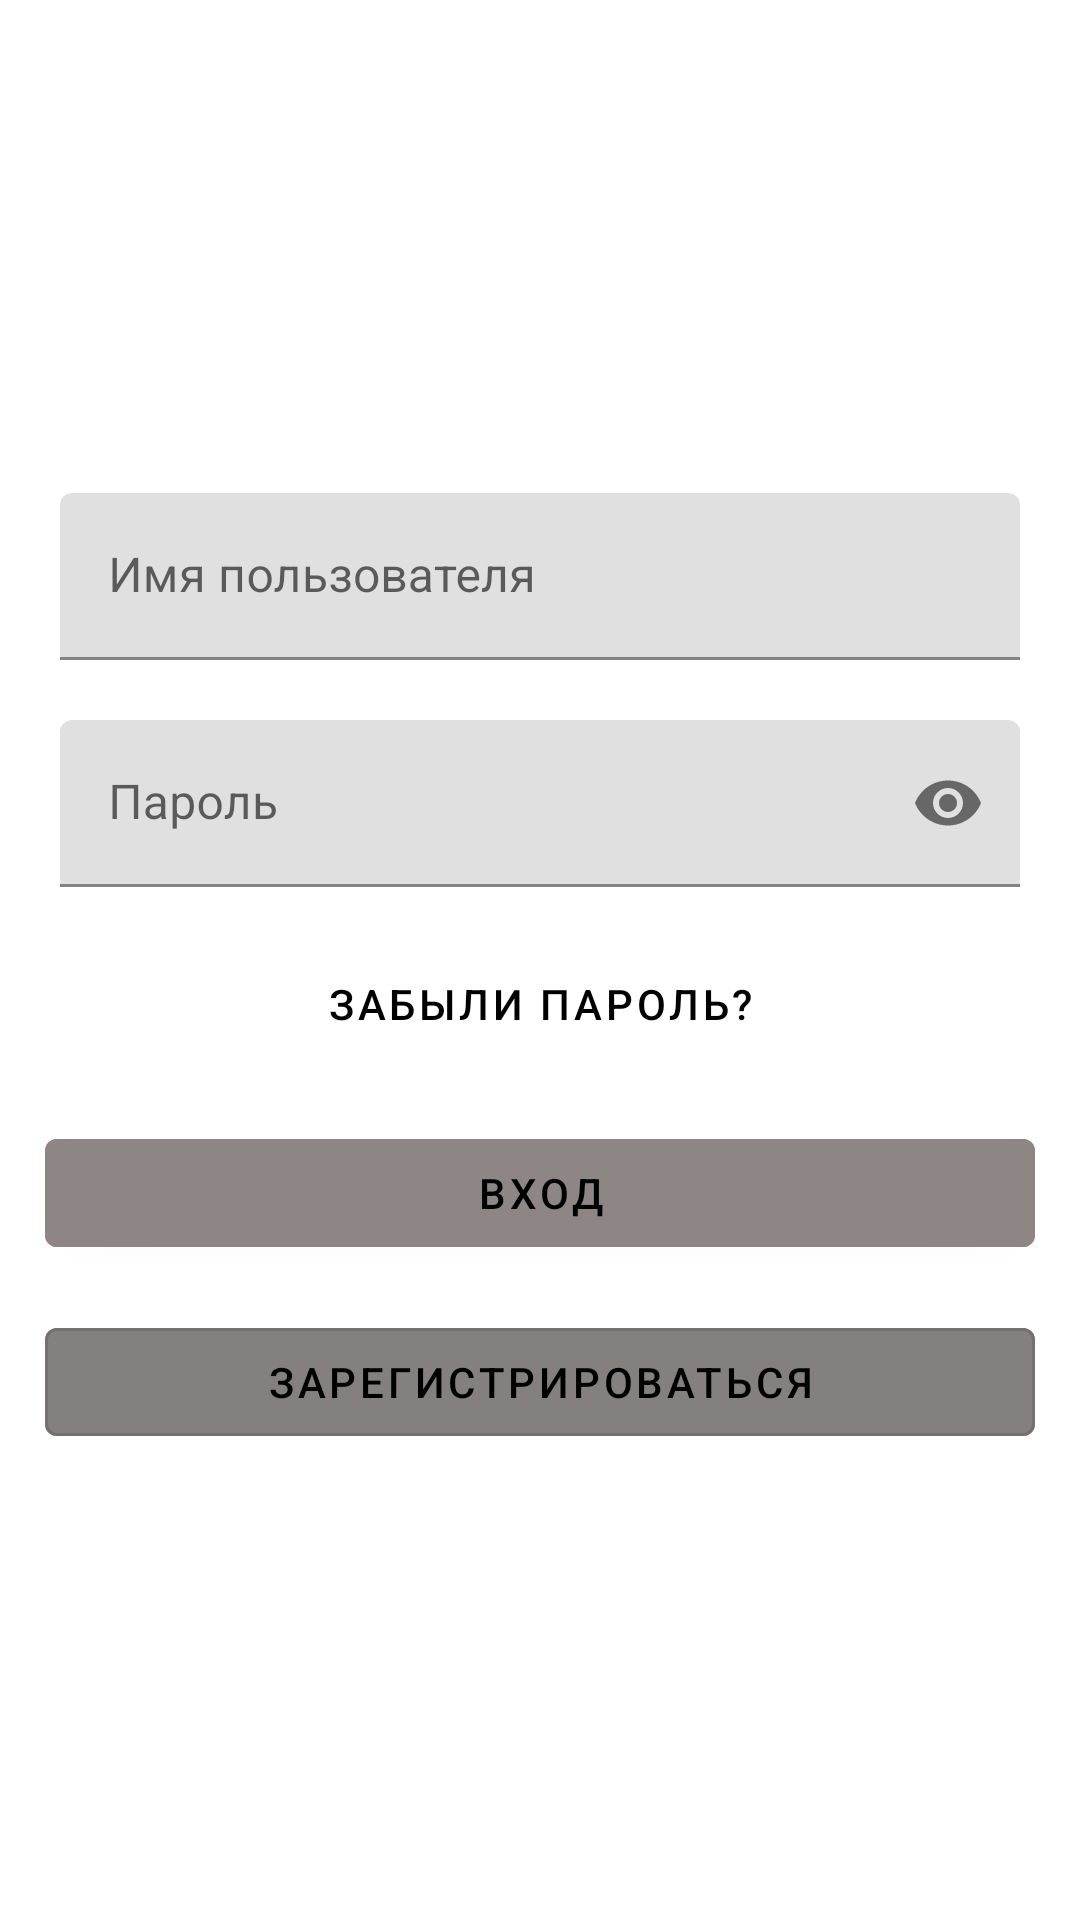

Android layout source for this screen:
<!-- AndroidManifest.xml: application theme Theme.mvp_mvvm_project -->
<!-- res/layout/fragment_login.xml -->
<?xml version="1.0" encoding="utf-8"?>
<FrameLayout xmlns:android="http://schemas.android.com/apk/res/android"
    xmlns:app="http://schemas.android.com/apk/res-auto"
    xmlns:tools="http://schemas.android.com/tools"
    android:layout_width="match_parent"
    android:layout_height="match_parent">

    <androidx.constraintlayout.widget.ConstraintLayout
        android:id="@+id/login_layout"
        android:layout_width="match_parent"
        android:layout_height="match_parent">

        <androidx.constraintlayout.widget.Guideline
            android:id="@+id/guide_line_login"
            android:layout_width="wrap_content"
            android:layout_height="wrap_content"
            android:orientation="horizontal"
            app:layout_constraintGuide_percent="0.3" />

        <com.google.android.material.textfield.TextInputLayout
            android:id="@+id/user_name_layout"
            android:layout_width="match_parent"
            android:layout_height="wrap_content"
            android:layout_margin="@dimen/text_input_margin"
            android:hint="@string/user_hint"
            app:layout_constraintBottom_toTopOf="@+id/guide_line_login"
            app:layout_constraintTop_toTopOf="@+id/guide_line_login"
            app:startIconDrawable="@drawable/ic_sharp_person_outline_24">

            <com.google.android.material.textfield.TextInputEditText
                android:id="@+id/login_text_view"
                android:layout_width="match_parent"
                android:layout_height="wrap_content" />

        </com.google.android.material.textfield.TextInputLayout>

        <com.google.android.material.textfield.TextInputLayout
            android:id="@+id/password_layout"
            android:layout_width="match_parent"
            android:layout_height="wrap_content"
            android:layout_margin="@dimen/text_input_margin"
            android:hint="@string/password_hint"
            app:endIconMode="password_toggle"
            app:layout_constraintTop_toBottomOf="@+id/user_name_layout"
            app:startIconDrawable="@drawable/ic_key_24"
            tools:layout_editor_absoluteX="20dp">

            <com.google.android.material.textfield.TextInputEditText
                android:id="@+id/password_text_view"
                android:layout_width="match_parent"
                android:layout_height="wrap_content"
                android:inputType="textPassword" />

        </com.google.android.material.textfield.TextInputLayout>

        <com.google.android.material.button.MaterialButton
            android:id="@+id/forget_password_button"
            style="@style/Widget.MaterialComponents.Button.TextButton"
            android:layout_width="match_parent"
            android:layout_height="wrap_content"
            android:layout_margin="@dimen/button_margin"
            android:text="@string/forgot_password_text"
            android:textColor="@color/black"
            app:layout_constraintEnd_toEndOf="parent"
            app:layout_constraintStart_toStartOf="parent"
            app:layout_constraintTop_toBottomOf="@+id/password_layout" />

        <com.google.android.material.button.MaterialButton
            android:id="@+id/sign_in_button"
            style="@style/Widget.MaterialComponents.Button"
            android:layout_width="match_parent"
            android:layout_height="wrap_content"
            android:layout_margin="@dimen/button_margin"
            android:backgroundTint="#8E8585"
            android:text="@string/login_text"
            android:textColor="@color/black"
            app:layout_constraintEnd_toEndOf="parent"
            app:layout_constraintStart_toStartOf="parent"
            app:layout_constraintTop_toBottomOf="@+id/forget_password_button" />

        <com.google.android.material.button.MaterialButton
            android:id="@+id/registration_button"
            style="@style/Widget.MaterialComponents.Button.OutlinedButton"
            android:layout_width="match_parent"
            android:layout_height="wrap_content"
            android:layout_margin="@dimen/button_margin"
            android:backgroundTint="#858080"
            android:text="@string/registration_text"
            android:textColor="@color/black"
            app:layout_constraintEnd_toEndOf="parent"
            app:layout_constraintHorizontal_bias="0.482"
            app:layout_constraintStart_toStartOf="parent"
            app:layout_constraintTop_toBottomOf="@+id/sign_in_button" />

    </androidx.constraintlayout.widget.ConstraintLayout>

    <ProgressBar
        android:id="@+id/progress"
        android:layout_width="wrap_content"
        android:layout_height="wrap_content"
        android:layout_gravity="center"
        android:visibility="gone" />

</FrameLayout>
<!-- resources referenced by this layout -->
<resources>
  <dimen name="button_margin">15dp</dimen>
  <dimen name="text_input_margin">20dp</dimen>
  <string name="forgot_password_text">Забыли пароль?</string>
  <string name="login_text">Вход</string>
  <string name="password_hint">Пароль</string>
  <string name="registration_text">Зарегистрироваться</string>
  <string name="user_hint">Имя пользователя</string>
  <style name="Theme.mvp_mvvm_project" parent="Theme.MaterialComponents.DayNight.DarkActionBar">
          
          <item name="colorPrimary">@color/purple_500</item>
          <item name="colorPrimaryVariant">@color/purple_700</item>
          <item name="colorOnPrimary">@color/white</item>
          
          <item name="colorSecondary">@color/teal_200</item>
          <item name="colorSecondaryVariant">@color/teal_700</item>
          <item name="colorOnSecondary">@color/black</item>
          
          <item name="android:statusBarColor" tools:targetApi="l">?attr/colorPrimaryVariant</item>
          
      </style>
  <!-- not gathered from this repository: default colours our renderer supplied (Android Studio template values) -->
  <color name="purple_500">#FF6200EE</color>
  <color name="purple_700">#FF3700B3</color>
  <color name="teal_200">#FF03DAC5</color>
  <color name="teal_700">#FF018786</color>
  <color name="black">#FF000000</color>
  <color name="white">#FFFFFFFF</color>
</resources>
